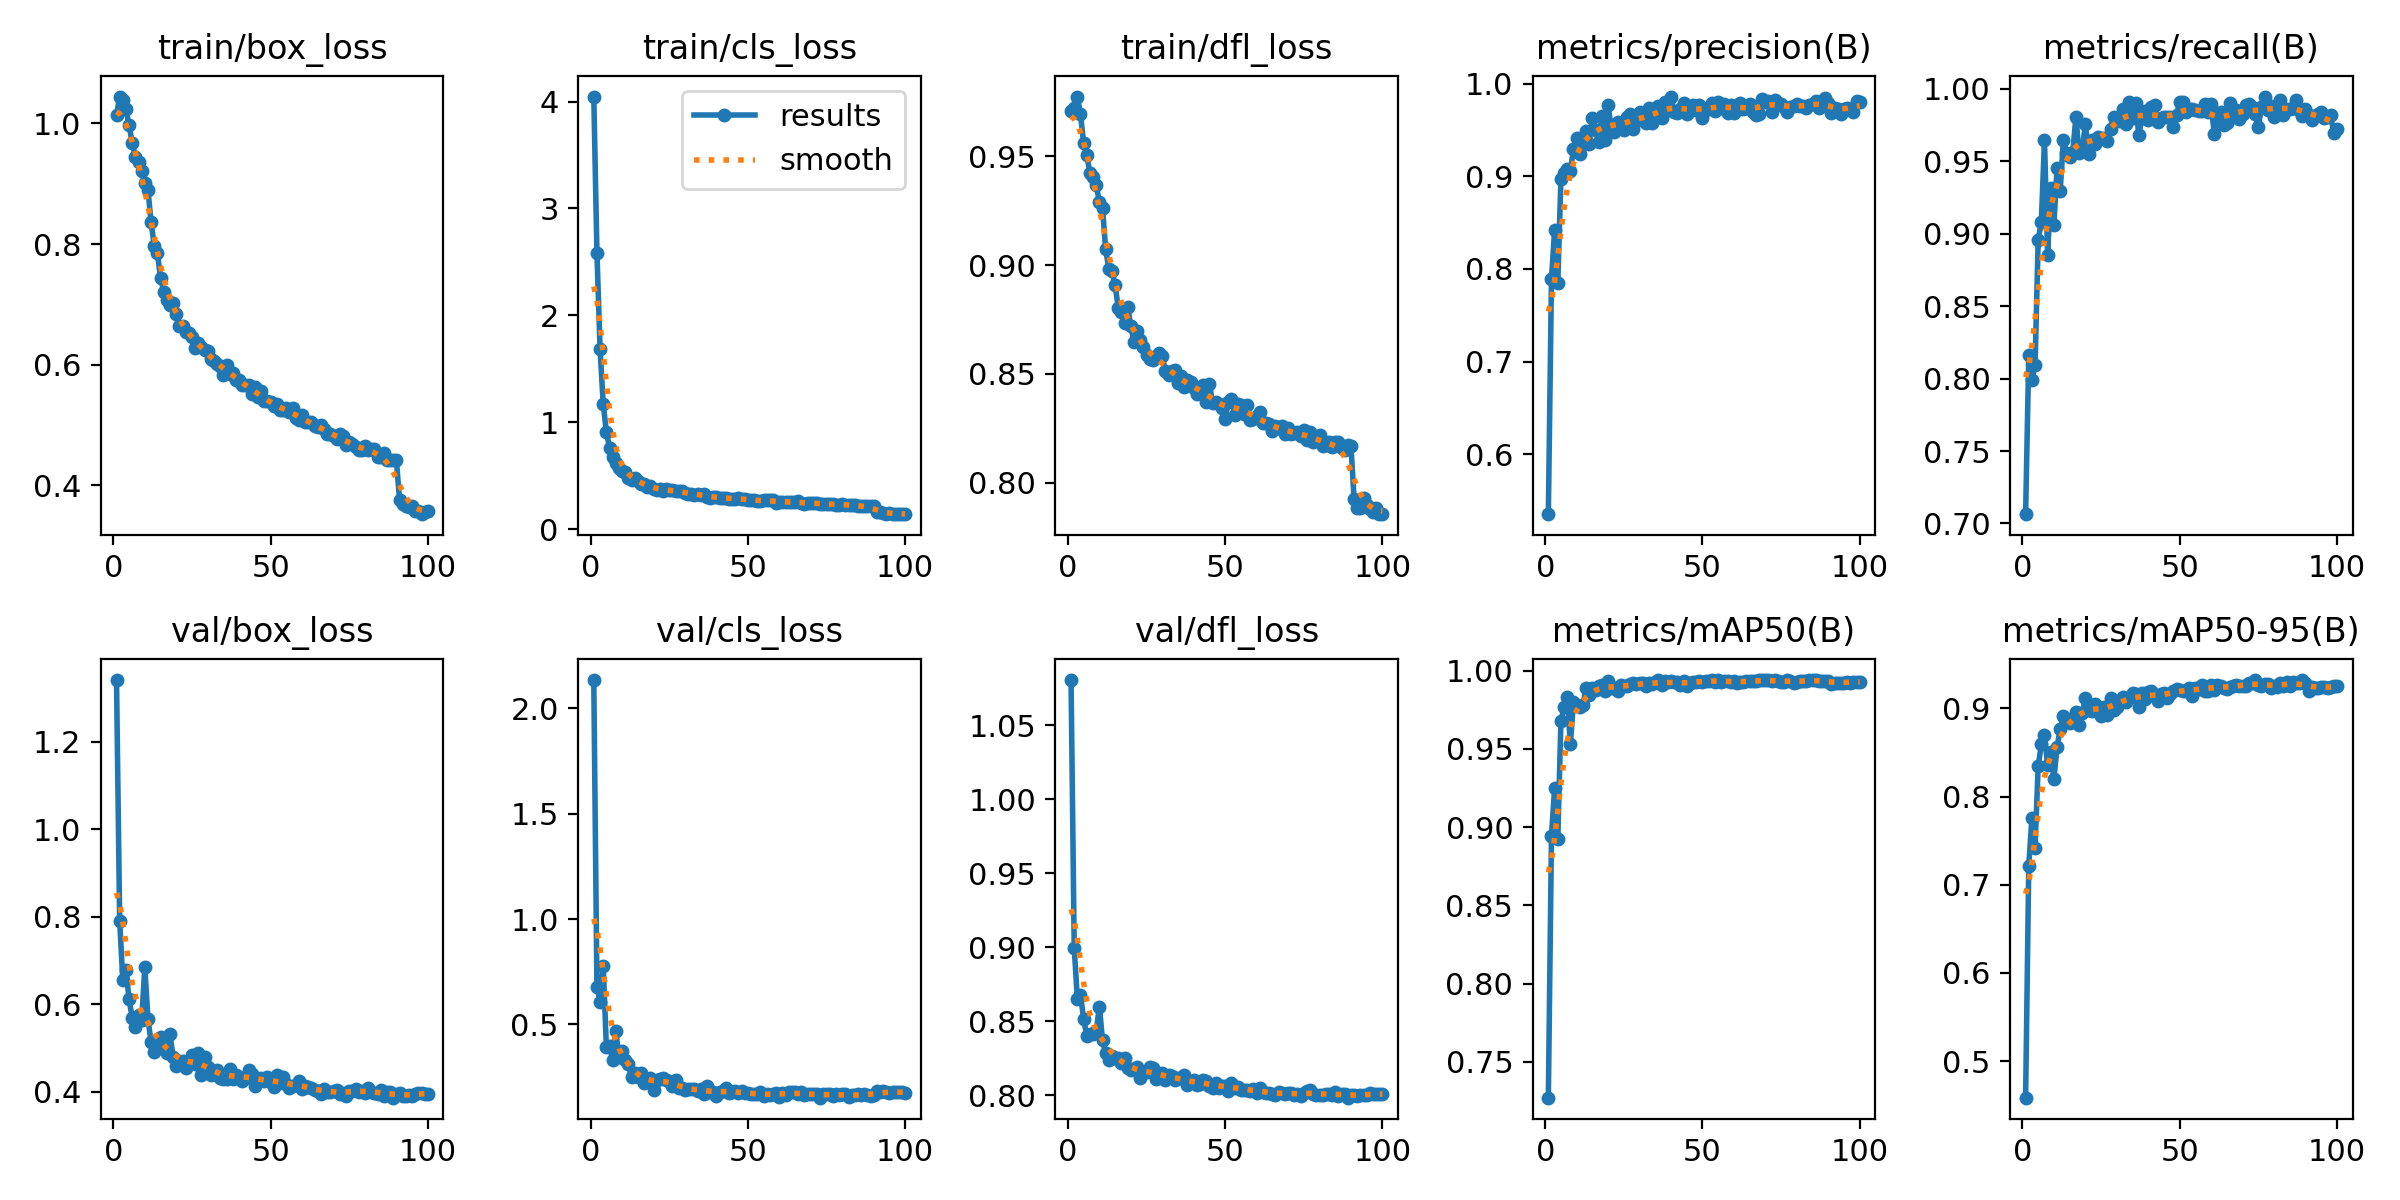

Source data for this figure (header and first rows):
epoch, time, train/box_loss, train/cls_loss, train/dfl_loss, metrics/precision(B), metrics/recall(B), metrics/mAP50(B), metrics/mAP50-95(B), val/box_loss, val/cls_loss, val/dfl_loss, lr/pg0, lr/pg1, lr/pg2
1, 83.94, 1.013, 4.046, 0.9708, 0.5353, 0.7064, 0.7271, 0.4587, 1.341, 2.134, 1.081, 0.0003681, 0.0003681, 0.0003681
2, 146, 1.044, 2.587, 0.972, 0.7895, 0.8159, 0.8946, 0.7213, 0.7917, 0.6794, 0.8998, 0.0007311, 0.0007311, 0.0007311
3, 206.8, 1.038, 1.682, 0.9774, 0.8423, 0.7989, 0.9252, 0.7757, 0.6555, 0.6078, 0.8653, 0.001087, 0.001087, 0.001087
4, 267.7, 1.024, 1.168, 0.9692, 0.7843, 0.8091, 0.8922, 0.7421, 0.6786, 0.7773, 0.8679, 0.001078, 0.001078, 0.001078
5, 328.6, 0.9965, 0.9093, 0.9561, 0.8974, 0.8958, 0.9679, 0.8345, 0.6114, 0.3922, 0.8515, 0.001067, 0.001067, 0.001067
6, 389.7, 0.9677, 0.761, 0.9506, 0.904, 0.9078, 0.977, 0.8591, 0.5695, 0.3963, 0.8402, 0.001056, 0.001056, 0.001056
7, 450.5, 0.9441, 0.678, 0.9421, 0.9075, 0.9643, 0.9834, 0.8693, 0.5492, 0.3307, 0.8415, 0.001045, 0.001045, 0.001045
8, 511, 0.9364, 0.619, 0.9403, 0.9058, 0.8852, 0.9534, 0.8357, 0.5749, 0.4685, 0.8413, 0.001034, 0.001034, 0.001034
9, 571.8, 0.9207, 0.569, 0.9366, 0.9295, 0.9316, 0.9798, 0.8502, 0.5645, 0.3442, 0.8434, 0.001023, 0.001023, 0.001023
10, 632.4, 0.9013, 0.5443, 0.9291, 0.9417, 0.9063, 0.9783, 0.8203, 0.6847, 0.3714, 0.86, 0.001012, 0.001012, 0.001012
11, 693, 0.8896, 0.5336, 0.9262, 0.924, 0.9455, 0.9765, 0.856, 0.5672, 0.3302, 0.8374, 0.001001, 0.001001, 0.001001
12, 754.3, 0.8362, 0.4818, 0.9072, 0.9349, 0.9294, 0.9779, 0.8766, 0.5134, 0.3111, 0.8284, 0.00099, 0.00099, 0.00099
13, 814.8, 0.7962, 0.4615, 0.8984, 0.9489, 0.9646, 0.9892, 0.8909, 0.4919, 0.248, 0.8239, 0.000979, 0.000979, 0.000979
14, 875.2, 0.7856, 0.4768, 0.8972, 0.9354, 0.9559, 0.9846, 0.8869, 0.5103, 0.2687, 0.8269, 0.000968, 0.000968, 0.000968
15, 935.5, 0.7441, 0.4447, 0.8909, 0.9635, 0.9532, 0.9891, 0.8834, 0.5265, 0.2487, 0.8254, 0.000957, 0.000957, 0.000957
16, 996.1, 0.7207, 0.4172, 0.8804, 0.9502, 0.9564, 0.9877, 0.8887, 0.4985, 0.2678, 0.8251, 0.000946, 0.000946, 0.000946
17, 1057, 0.708, 0.4205, 0.8783, 0.9371, 0.9805, 0.9905, 0.8955, 0.4885, 0.2207, 0.8218, 0.000935, 0.000935, 0.000935
18, 1117, 0.6995, 0.3975, 0.8734, 0.9652, 0.9557, 0.9909, 0.8816, 0.532, 0.2299, 0.825, 0.000924, 0.000924, 0.000924
19, 1178, 0.702, 0.4016, 0.8809, 0.9389, 0.9567, 0.9871, 0.8944, 0.4799, 0.2472, 0.8184, 0.000913, 0.000913, 0.000913
20, 1238, 0.6836, 0.3756, 0.872, 0.9766, 0.9759, 0.9935, 0.9117, 0.4594, 0.188, 0.817, 0.000902, 0.000902, 0.000902
21, 1299, 0.6644, 0.3648, 0.8648, 0.9528, 0.9553, 0.989, 0.8982, 0.4706, 0.2367, 0.8177, 0.000891, 0.000891, 0.000891
22, 1359, 0.664, 0.3745, 0.8697, 0.9476, 0.9645, 0.989, 0.8965, 0.4699, 0.2418, 0.8189, 0.00088, 0.00088, 0.00088
23, 1420, 0.6549, 0.3532, 0.8657, 0.9583, 0.9616, 0.9873, 0.9051, 0.4541, 0.2454, 0.8121, 0.000869, 0.000869, 0.000869
24, 1481, 0.6526, 0.3748, 0.8623, 0.955, 0.9666, 0.9907, 0.9006, 0.4667, 0.2358, 0.8158, 0.000858, 0.000858, 0.000858
25, 1541, 0.646, 0.3627, 0.8588, 0.9495, 0.9662, 0.9902, 0.8909, 0.485, 0.2317, 0.8158, 0.000847, 0.000847, 0.000847
26, 1602, 0.6282, 0.3621, 0.8568, 0.9636, 0.9663, 0.9901, 0.9015, 0.4641, 0.2096, 0.8194, 0.000836, 0.000836, 0.000836
27, 1662, 0.6359, 0.3557, 0.8566, 0.9673, 0.9642, 0.9914, 0.8924, 0.488, 0.2345, 0.8185, 0.000825, 0.000825, 0.000825
28, 1724, 0.6291, 0.3535, 0.8578, 0.9513, 0.9724, 0.9919, 0.9121, 0.4389, 0.1989, 0.8112, 0.000814, 0.000814, 0.000814
29, 1785, 0.6248, 0.3533, 0.8596, 0.9601, 0.9801, 0.9916, 0.8983, 0.4804, 0.199, 0.8144, 0.000803, 0.000803, 0.000803
30, 1849, 0.6219, 0.3367, 0.8581, 0.9696, 0.98, 0.9921, 0.902, 0.4568, 0.1867, 0.8149, 0.000792, 0.000792, 0.000792
31, 1914, 0.6088, 0.3321, 0.8514, 0.9647, 0.9777, 0.9919, 0.9079, 0.4398, 0.1937, 0.8102, 0.000781, 0.000781, 0.000781
32, 1977, 0.6057, 0.327, 0.8494, 0.9571, 0.9857, 0.9903, 0.9126, 0.4468, 0.1935, 0.8136, 0.00077, 0.00077, 0.00077
33, 2040, 0.6017, 0.322, 0.8512, 0.9741, 0.9758, 0.9921, 0.9071, 0.451, 0.1929, 0.8134, 0.000759, 0.000759, 0.000759
34, 2102, 0.5984, 0.3278, 0.8519, 0.9577, 0.9907, 0.9916, 0.912, 0.4324, 0.1856, 0.8101, 0.000748, 0.000748, 0.000748
35, 2165, 0.5829, 0.3159, 0.8461, 0.9657, 0.9797, 0.9927, 0.9175, 0.43, 0.192, 0.8115, 0.000737, 0.000737, 0.000737
36, 2228, 0.5988, 0.3304, 0.8489, 0.9758, 0.9904, 0.9939, 0.9167, 0.4304, 0.1679, 0.8121, 0.000726, 0.000726, 0.000726
37, 2292, 0.5846, 0.303, 0.844, 0.9628, 0.9677, 0.9906, 0.9019, 0.4531, 0.2092, 0.8138, 0.000715, 0.000715, 0.000715
38, 2354, 0.5864, 0.2945, 0.8471, 0.9802, 0.98, 0.9932, 0.9169, 0.4307, 0.1799, 0.8068, 0.000704, 0.000704, 0.000704
39, 2422, 0.5752, 0.3007, 0.8464, 0.9717, 0.9843, 0.9927, 0.9107, 0.4395, 0.1783, 0.8089, 0.000693, 0.000693, 0.000693
40, 2490, 0.5749, 0.2987, 0.8434, 0.9862, 0.9783, 0.9937, 0.9188, 0.4338, 0.1625, 0.8101, 0.000682, 0.000682, 0.000682
41, 2555, 0.566, 0.2882, 0.8406, 0.9696, 0.9876, 0.9927, 0.9202, 0.4239, 0.1814, 0.807, 0.000671, 0.000671, 0.000671
42, 2619, 0.5658, 0.291, 0.8424, 0.968, 0.9889, 0.9926, 0.9151, 0.4315, 0.1817, 0.8078, 0.00066, 0.00066, 0.00066
43, 2683, 0.5657, 0.2914, 0.8449, 0.973, 0.9768, 0.9911, 0.9087, 0.4511, 0.1983, 0.8103, 0.000649, 0.000649, 0.000649
44, 2744, 0.5517, 0.2845, 0.8371, 0.9789, 0.9799, 0.9932, 0.9161, 0.4406, 0.1731, 0.8096, 0.000638, 0.000638, 0.000638
45, 2806, 0.5636, 0.2853, 0.8453, 0.9672, 0.9804, 0.9904, 0.917, 0.4137, 0.1794, 0.8065, 0.000627, 0.000627, 0.000627
46, 2868, 0.5462, 0.2785, 0.8368, 0.9711, 0.9807, 0.9921, 0.9117, 0.4288, 0.1848, 0.8054, 0.000616, 0.000616, 0.000616
47, 2929, 0.5563, 0.2926, 0.8371, 0.9771, 0.9807, 0.9931, 0.9167, 0.4317, 0.1743, 0.8086, 0.0006051, 0.0006051, 0.0006051
48, 2992, 0.5395, 0.2822, 0.8363, 0.9713, 0.9737, 0.9927, 0.9199, 0.4242, 0.1826, 0.8048, 0.0005941, 0.0005941, 0.0005941
49, 3053, 0.5394, 0.2825, 0.8342, 0.9775, 0.982, 0.9934, 0.9214, 0.4334, 0.1766, 0.8062, 0.0005831, 0.0005831, 0.0005831
50, 3115, 0.5379, 0.2706, 0.8294, 0.9632, 0.9909, 0.9931, 0.9206, 0.4217, 0.1722, 0.8065, 0.0005721, 0.0005721, 0.0005721
51, 3176, 0.5308, 0.2717, 0.8372, 0.9718, 0.9906, 0.9937, 0.9195, 0.4119, 0.1688, 0.803, 0.0005611, 0.0005611, 0.0005611
52, 3237, 0.5357, 0.268, 0.8387, 0.9749, 0.9837, 0.9936, 0.9196, 0.4376, 0.1673, 0.8085, 0.0005501, 0.0005501, 0.0005501
53, 3298, 0.5251, 0.2656, 0.8311, 0.9794, 0.9858, 0.994, 0.9232, 0.4196, 0.1715, 0.805, 0.0005391, 0.0005391, 0.0005391
54, 3360, 0.525, 0.2601, 0.8361, 0.9706, 0.986, 0.9931, 0.9141, 0.4331, 0.1795, 0.8056, 0.0005281, 0.0005281, 0.0005281
55, 3425, 0.5285, 0.2686, 0.8355, 0.9801, 0.9849, 0.994, 0.9232, 0.4186, 0.1598, 0.8037, 0.0005171, 0.0005171, 0.0005171
56, 3490, 0.521, 0.2671, 0.8318, 0.9738, 0.9843, 0.9927, 0.9222, 0.4091, 0.1695, 0.8034, 0.0005061, 0.0005061, 0.0005061
57, 3552, 0.5278, 0.2725, 0.8357, 0.9782, 0.9844, 0.9935, 0.926, 0.4125, 0.1625, 0.804, 0.0004951, 0.0004951, 0.0004951
58, 3613, 0.5121, 0.2698, 0.8288, 0.9683, 0.9891, 0.9932, 0.9202, 0.4165, 0.1717, 0.803, 0.0004841, 0.0004841, 0.0004841
59, 3676, 0.5085, 0.2471, 0.8295, 0.9769, 0.9841, 0.9931, 0.9194, 0.4254, 0.1737, 0.8046, 0.0004731, 0.0004731, 0.0004731
60, 3737, 0.5167, 0.2566, 0.8306, 0.9689, 0.9893, 0.9935, 0.9265, 0.4076, 0.1574, 0.8018, 0.0004621, 0.0004621, 0.0004621
... 40 more rows
